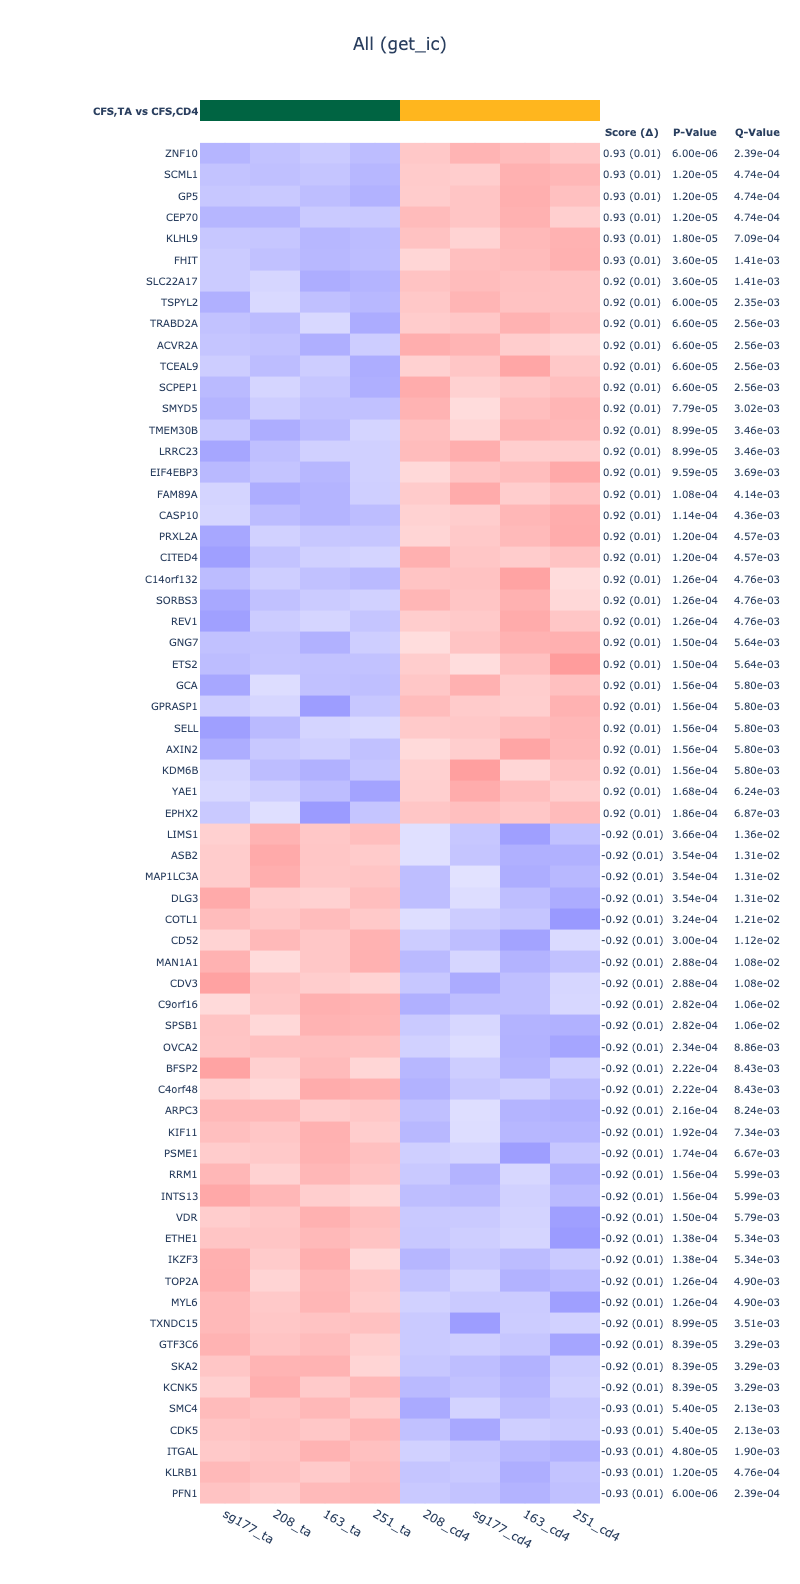

The data file committed next to this chart (first rows):
Gene	Score	Margin of Error	P-Value	Q-Value
ZNF10	0.9268	0.01152	5.995563283170454e-06	0.0002387
SCML1	0.9263	0.01156	1.1991126566340908e-05	0.0004739
GP5	0.9263	0.01172	1.1991126566340908e-05	0.0004739
CEP70	0.9257	0.01137	1.1991126566340908e-05	0.0004739
KLHL9	0.9256	0.01151	1.798668984951136e-05	0.0007092
FHIT	0.925	0.01165	3.597337969902272e-05	0.001412
SLC22A17	0.9248	0.01117	3.597337969902272e-05	0.001412
TSPYL2	0.9241	0.01147	5.995563283170454e-05	0.002347
TRABD2A	0.9236	0.01165	6.5951196114875e-05	0.002558
ACVR2A	0.9235	0.01156	6.5951196114875e-05	0.002558
TCEAL9	0.9234	0.01162	6.5951196114875e-05	0.002558
SCPEP1	0.9231	0.01183	6.5951196114875e-05	0.002558
SMYD5	0.9228	0.01133	7.79423226812159e-05	0.003016
TMEM30B	0.9228	0.01171	8.99334492475568e-05	0.003464
LRRC23	0.9227	0.01128	8.99334492475568e-05	0.003464
EIF4EBP3	0.9226	0.01163	9.592901253072727e-05	0.003687
FAM89A	0.9225	0.01165	0.0001079	0.004138
CASP10	0.9222	0.01169	0.0001139	0.004358
PRXL2A	0.9222	0.01165	0.0001199	0.004566
CITED4	0.922	0.01183	0.0001199	0.004566
C14orf132	0.9217	0.01117	0.0001259	0.004762
SORBS3	0.9215	0.01131	0.0001259	0.004762
REV1	0.9215	0.01157	0.0001259	0.004762
GNG7	0.9211	0.01168	0.0001499	0.005643
ETS2	0.9211	0.01142	0.0001499	0.005643
GCA	0.9209	0.0114	0.0001559	0.005804
GPRASP1	0.9209	0.0112	0.0001559	0.005804
SELL	0.9207	0.01189	0.0001559	0.005804
AXIN2	0.9206	0.0114	0.0001559	0.005804
KDM6B	0.9204	0.0121	0.0001559	0.005804
YAE1	0.9201	0.01162	0.0001679	0.006236
EPHX2	0.92	0.01102	0.0001859	0.006874
MAP4K4	0.9199	0.01078	0.0001859	0.006874
IMPDH2	0.9196	0.01216	0.0001919	0.007064
CCL28	0.9195	0.01126	0.0001919	0.007064
LARGE2	0.9193	0.01153	0.0001979	0.007205
PNMA8B	0.9193	0.01095	0.0001979	0.007205
PSAPL1	0.9193	0.01231	0.0001979	0.007205
STK38L	0.9192	0.01172	0.0001979	0.007205
LRP6	0.9192	0.01129	0.0001979	0.007205
C2orf68	0.9185	0.01186	0.0002218	0.008061
SNTB1	0.9183	0.01097	0.0002338	0.008478
MCFD2	0.9178	0.01136	0.0002698	0.009761
TNK1	0.9176	0.01215	0.0002758	0.009935
NBPF9	0.9176	0.01138	0.0002758	0.009935
ZNF846	0.9175	0.01136	0.0002818	0.01006
TRIM27	0.9175	0.01119	0.0002818	0.01006
SURF6	0.9174	0.01127	0.0002818	0.01006
AMN	0.9174	0.01106	0.0002818	0.01006
KLF7	0.917	0.01136	0.0002938	0.01047
PTK2	0.9169	0.01151	0.0002998	0.01062
ZNF44	0.9168	0.01156	0.0002998	0.01062
LCMT2	0.9167	0.01187	0.0002998	0.01062
FAN1	0.9166	0.01227	0.0003118	0.01092
TMEM272	0.9165	0.01079	0.0003118	0.01092
F2RL1	0.9165	0.01236	0.0003118	0.01092
CD55	0.9165	0.01284	0.0003118	0.01092
RIN3	0.9162	0.01127	0.0003118	0.01092
CNN3	0.9161	0.0111	0.0003238	0.01132
ACSS2	0.9157	0.01112	0.0003537	0.01234
... 16,619 more rows
